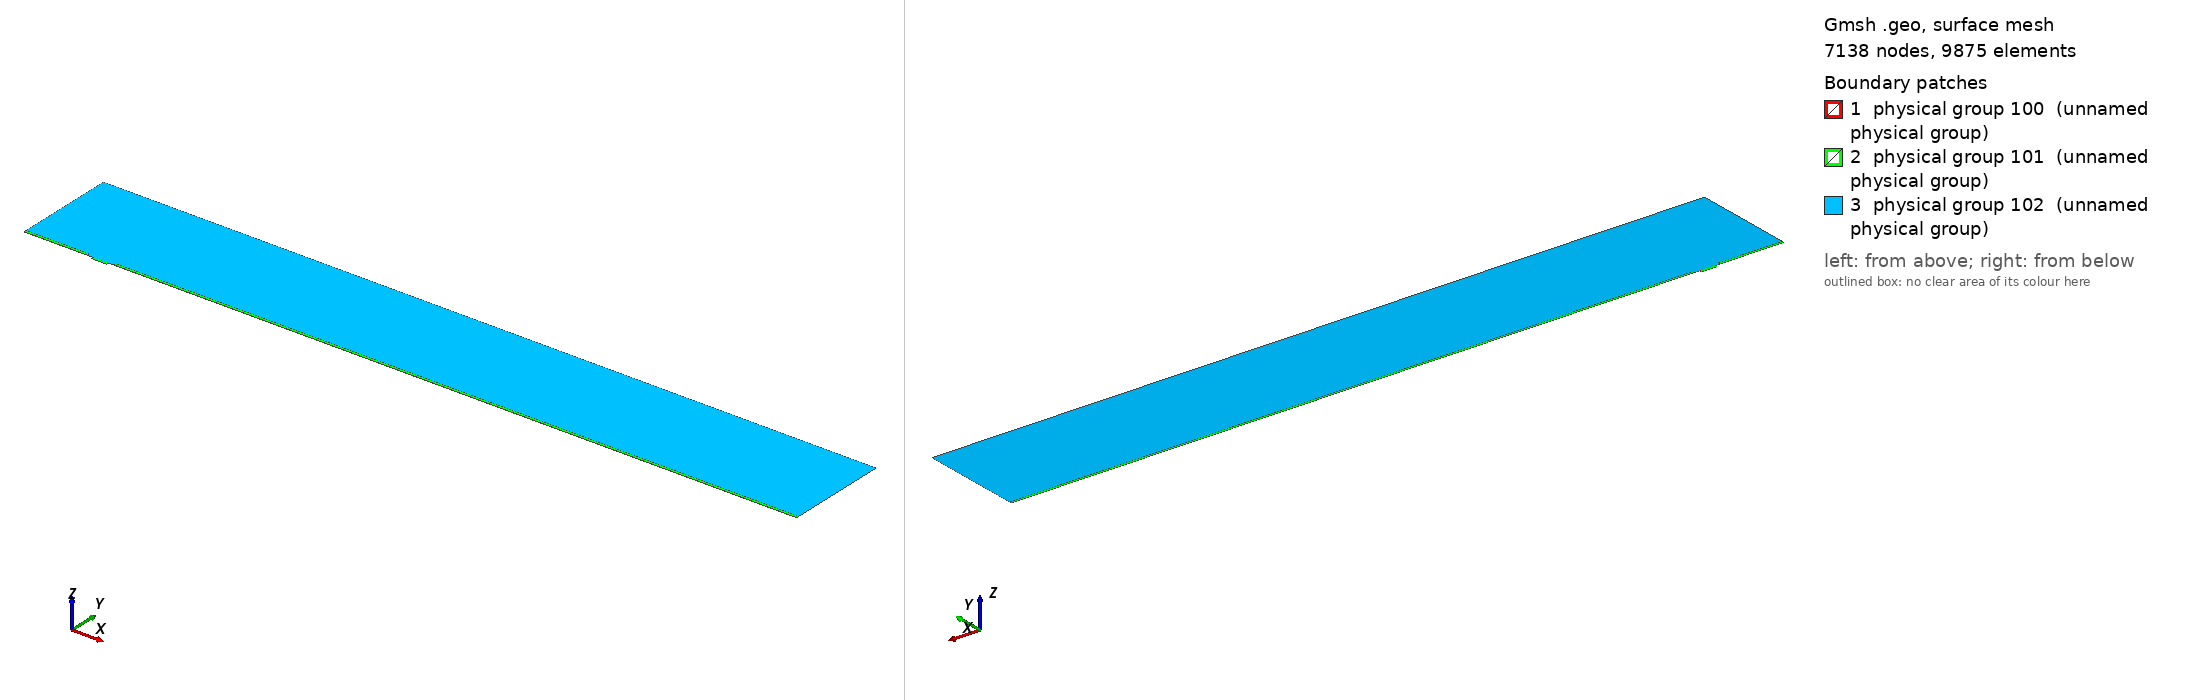

Gmsh geometry script, surface-meshed: 7138 nodes, 9875 surface elements. Boundary patches (legend numbers): 1 physical group 100 (unnamed physical group), 2 physical group 101 (unnamed physical group), 3 physical group 102 (unnamed physical group). Left view from above one corner, right view from below the opposite corner. Legend entries are the model's physical surfaces. The drawing asked Gmsh for element sizes between 1% and 20% of the model's largest extent; the script's own settings can give other sizes.

=== mesh.geo (drawn) ===
// Macro parameters
deltaStar = 1;
D = 3.25 * deltaStar; // depth of the gap 
W = 23 * deltaStar; // width of the gap
r = 8; // length of non-constant quads upstream and downstream of the gap
s = 8; // length of non-constant quads left and right inside the gap
BL = 0.25 * deltaStar; // height of the second layer of quad elements
BL_upper = 3.5 * deltaStar; // height of the third layer of quad elements
x0 = 100 * deltaStar; // x distance from inflow to gap
lengthOutflow = 1000 * deltaStar; // length after the gap
x3 = W + lengthOutflow; // last point of the domain
height = 150 * deltaStar; // height of the triangular region
triagHeightRegion_inflow = height - BL - BL_upper; // height of the triangular region

// Micro parameters
dx = 0.05; // dx of square elements near the leading and trailing edge of the gap (most resolution-demanding points in the domain)
size_triag_v_top = 32; // size of the elements in the upper triangular region

// All the value below are between 0 and 1. =1  means the elements are all equal in size. Avoid using values very close to 1, because we dividing by log(p) in the formula.
dy_in_v_right = 1.5; // heighest quad in the upper layer of quads, in the right part of the gap
dy_in_v_left = 1.75; // heighest quad in the upper layer of quads, in the left part of the gap
//p_in_v_right = (W / 2 - dy_in_v_right) / (W / 2 - dx); // densitiy concentration of elements inside the gap, vertically, near the right wall.
//p_in_v_left = (W / 2 - dy_in_v_left) / (W / 2 - dx); // densitiy concentration of elements inside the gap, vertically, near the left wall.
// fit (check the file scripts/fit_gmsh.py for more details)
p_in_v_left = 1.04645449 - 0.72589797/(W - 5.47760158)^0.49073995; // densitiy concentration of elements inside the gap, vertically, near the left wall.
p_in_v_right = 1.01007546 - 1.01562315/(W - 1.82092136)^0.74948754; // densitiy concentration of elements inside the gap, vertically, near the right wall.
p_in_h = 0.9; // densitiy concentration of elements inside the gap, horizontally. 

p_out_h = 0.5; // densitiy concentration of elements outside the gap, horizontally.
p_out_h_upper = 0.4; // densitiy concentration of elements outside the gap, horizontally on the upper layer of quads
p_out_v_inflow_dense = 0.8; // densitiy concentration of elements outside the gap, vertically, near the inflow and the gap
p_out_v_inflow_sparse = 0.99; // densitiy concentration of elements outside the gap, vertically, near the inflow and far from the gap
p_out_v_outflow_dense = 0.9; // densitiy concentration of elements outside the gap, vertically, near the outflow and the gap
p_out_v_outflow_sparse = 0.995; // densitiy concentration of elements outside the gap, vertically, near the outflow and far from the gap
p_triag_h_inflow = 0.8; // densitiy concentration of elements in the triangular region of the domain, horizontally.
p_triag_h_outflow = p_triag_h_inflow; // densitiy concentration of elements in the triangular region of the domain, horizontally.

enlarge_triag_inflow = 1.1; // heigher the value, larger the elements in the triangular region near the inflow
enlarge_triag_outflow = 1.1; // heigher the value, larger the elements in the triangular region near the outflow

// Automated parameters 
a_in_v_right = dx / (W / 2);
a_in_v_left = dx / (W / 2);
a_in_h = dx / (D / 2);
a_out_h = dx / BL;
a_out_v_inflow_dense = dx / r;
a_out_v_outflow_dense = dx / r;

// for the derivation of the formula, see file 20250123_gmshFormula.md in the docs folder
N_in_v_right = Ceil( Log (a_in_v_right / (1 - p_in_v_right + a_in_v_right * p_in_v_right)) / Log(p_in_v_right) );
N_in_v_left = Ceil( Log (a_in_v_left / (1 - p_in_v_left + a_in_v_left * p_in_v_left)) / Log(p_in_v_left) );
N_in_h = Ceil( Log (a_in_h / (1 - p_in_h + a_in_h * p_in_h)) / Log(p_in_h) );
N_out_h = Ceil( Log (a_out_h / (1 - p_out_h + a_out_h * p_out_h)) / Log(p_out_h) ) + 1; // + 1 is to correct the fact that the distance is too small to properly approximate the dx length
N_out_v_inflow_dense = Ceil( Log (a_out_v_inflow_dense / (1 - p_out_v_inflow_dense + a_out_v_inflow_dense * p_out_v_inflow_dense)) / Log(p_out_v_inflow_dense) );
N_out_v_outflow_dense = Ceil( Log (a_out_v_outflow_dense / (1 - p_out_v_outflow_dense + a_out_v_outflow_dense * p_out_v_outflow_dense)) / Log(p_out_v_outflow_dense) );

p_for_a_out_v_inflow_sparse_computation = p_out_v_inflow_dense;
p_for_a_out_v_outflow_sparse_computation = (p_out_v_outflow_dense + p_out_v_outflow_dense) / 2;
a_out_v_inflow_sparse = r / (x0 - r) * (1 - p_for_a_out_v_inflow_sparse_computation) / (1 - p_for_a_out_v_inflow_sparse_computation^(N_out_v_inflow_dense + 1));
a_out_v_outflow_sparse = r / (lengthOutflow - r) * (1 - p_for_a_out_v_outflow_sparse_computation) / (1 - p_for_a_out_v_outflow_sparse_computation^(N_out_v_outflow_dense + 1));

N_out_v_inflow_sparse = Ceil( Log(a_out_v_inflow_sparse / (1 - p_out_v_inflow_sparse + a_out_v_inflow_sparse * p_out_v_inflow_sparse)) / Log(p_out_v_inflow_sparse) );
N_out_v_outflow_sparse = Ceil( Log(a_out_v_outflow_sparse / (1 - p_out_v_outflow_sparse + a_out_v_outflow_sparse * p_out_v_outflow_sparse)) / Log(p_out_v_outflow_sparse) );


// second layer of quads
a_out_h_upper = (BL) / (BL_upper) * (1 - p_out_h) / (1 - p_out_h^(N_out_h + 1));
N_out_h_upper = Ceil( Log(a_out_h_upper / (1 - p_out_h_upper + a_out_h_upper * p_out_h_upper)) / Log(p_out_h_upper) );

// ---------------------------
// for triangular region
// ---------------------------
a_triag_h_inflow = (BL_upper) / (triagHeightRegion_inflow) * (1 - p_out_h_upper) / (1 - p_out_h_upper^(N_out_h_upper + 1));
a_triag_h_outflow = a_triag_h_inflow;
N_triag_v_top = Ceil( (x3 + x0) / size_triag_v_top ); // we assume p_triag_v = 1, otherwise the formula is different
N_triag_h_inflow = Ceil( Log(a_triag_h_inflow / (1 - p_triag_h_inflow + a_triag_h_inflow * p_triag_h_inflow)) / Log(p_triag_h_inflow) );
N_triag_h_outflow = Ceil( Log(a_triag_h_outflow / (1 - p_triag_h_outflow + a_triag_h_outflow * p_triag_h_outflow)) / Log(p_triag_h_outflow) );
N_triag_h_inflow = Ceil( N_triag_h_inflow / enlarge_triag_inflow );
N_triag_h_outflow = Ceil( N_triag_h_outflow / enlarge_triag_outflow );

Point(1) = {-x0, 0, 0};
Point(2) = {0,0,0};
Point(3) = {0,-D,0};
Point(4) = {W,-D,0};
Point(5) = {W,0,0};
Point(6) = {x3,0,0};
Point(8) = {x3,height,0};
Point(7) = {x3,BL,0};
Point(9) = {-x0,height,0};
Point(10) = {-x0,BL,0};
Point(11) = {0,BL,0};
Point(12) = {W,BL,0};
Point(13) = {W/2,0,0};
Point(14) = {W/2,BL,0};
Point(15) = {0,-D/2,0};
Point(16) = {W/2,-D,0};
Point(17) = {W,-D/2,0};
Point(18) = {-r,0,0};
Point(19) = {-r,BL,0};
Point(20) = {W + r,0,0};
Point(21) = {W + r,BL,0};
Point(22) = {-x0,BL+BL_upper,0};
Point(23) = {-r,BL+BL_upper,0};
Point(24) = {W + r,BL+BL_upper,0};
Point(25) = {x3,BL+BL_upper,0};

Line(1) = {1,18};
Line(2) = {2,15};
Line(3) = {3,16};
Line(4) = {4,17};
Line(5) = {5,20};
Line(6) = {6,7};
Line(7) = {7,25};
Line(8) = {8,9};
Line(9) = {9,22};
Line(10) = {10,19};
Line(11) = {10,1};
Line(12) = {11,14};
Line(13) = {12,21};
Line(14) = {2,13};
Line(15) = {15,3};
Line(16) = {16,4};
Line(17) = {17,5};
Line(18) = {13,5};
Line(19) = {14,12};
Line(20) = {18,2};
Line(21) = {20,6};
Line(22) = {21,7};
Line(23) = {19,11};
Line(24) = {22,10};
Line(25) = {25,8};
Line(26) = {25,24};
Line(27) = {22,23};
Line(28) = {23,19};
Line(29) = {24,21};

// outer quads
Curve Loop(1) = {5, 21, 6, -22, -13, -19, -12, -23, -10, 11, 1, 20, 14, 18};
Plane Surface(1) = {1};

// inside gap
Curve Loop(2) = {2, 15, 3, 16, 4, 17, -18, -14};
Plane Surface(2) = {2};

// triangular region
Curve Loop(3) = {23, 12, 19, 13, -29, -26, 25, 8, 9, 27, 28};
Plane Surface(3) = {3};

// 3rd layer of quads
Curve Loop(4) = {-24, 27, 28,-10};
Curve Loop(5) = {-29, -26, -7, -22};

Plane Surface(4) = {4};
Plane Surface(5) = {5};


// This defines the surfaces that will be meshed with quad elements
Transfinite Surface {1} = {1, 6, 7, 10};
Transfinite Surface {2} = {3, 4, 5, 2}; // number '2' must match the number '2' of plane surface
Transfinite Surface {4} = {19, 23, 22, 10};
Transfinite Surface {5} = {7, 25, 24, 21};

Transfinite Curve {18, 16, 19} = N_in_v_right Using Progression p_in_v_right;
Transfinite Curve {-14, -3, -12} = N_in_v_left Using Progression p_in_v_left;

Transfinite Curve {-2, 15, 17, -4} = N_in_h Using Progression p_in_h;


Transfinite Curve {11, -6} = N_out_h Using Progression p_out_h;
Transfinite Curve {24, 28, 29, -7} = N_out_h_upper Using Progression p_out_h_upper;
Transfinite Curve {10, 1, 27} = N_out_v_inflow_sparse Using Progression p_out_v_inflow_sparse;
Transfinite Curve {20, 23} = N_out_v_inflow_dense Using Progression p_out_v_inflow_dense;
Transfinite Curve {-21, -22, 26} = N_out_v_outflow_sparse Using Progression p_out_v_outflow_sparse;
Transfinite Curve {-5, -13} = N_out_v_outflow_dense Using Progression p_out_v_outflow_dense;

Recombine Surface {1, 2, 4, 5};

// for triangluar region
Transfinite Curve {8} = N_triag_v_top Using Progression 1;
Transfinite Curve {-25} = N_triag_h_outflow Using Progression p_triag_h_outflow;
Transfinite Curve {9} = N_triag_h_inflow Using Progression p_triag_h_inflow;


// defining boundary
Physical Curve(1) = {9,24,11}; // inlet
Physical Curve(2) = {7,25,6}; // outlet
Physical Curve(3) = {8}; // top
Physical Curve(4) = {1, 20, 2, 15, 3, 16, 4, 17, 5, 21}; // wall


Physical Surface(100) = {1};
Physical Surface(101) = {2, 4, 5};
Physical Surface(102) = {3};
